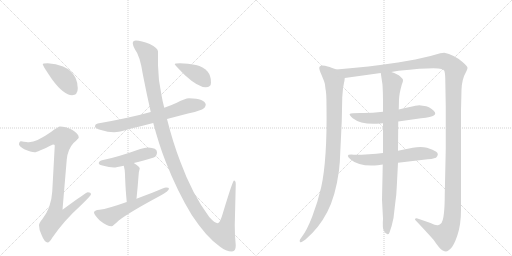
t = 0.00 s
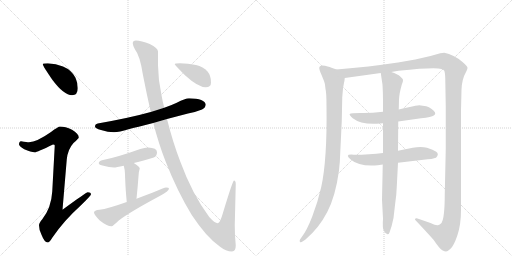
t = 2.25 s
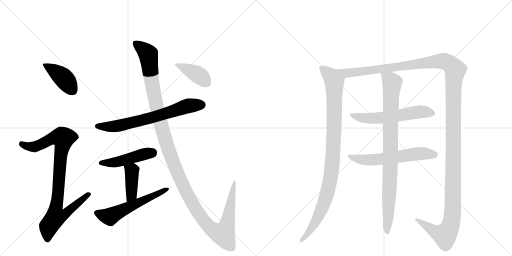
t = 4.50 s
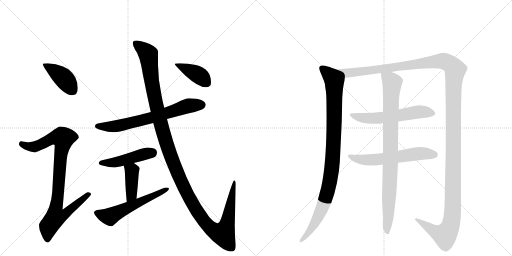
t = 6.75 s
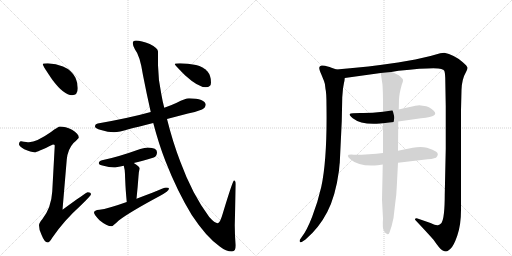
t = 9.00 s
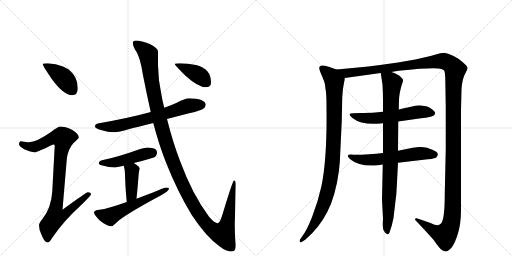
t = 11.24 s

The animated SVG that drew these frames (rendered in a browser with its animation timeline set to each time). Animation: 13 CSS @keyframes rules; one cycle of 11.24 s.

<svg version="1.1" viewBox="0 0 2048 1024" xmlns="http://www.w3.org/2000/svg">
  <g stroke="lightgray" stroke-dasharray="1,1" stroke-width="1" transform="scale(4, 4)">
    <line x1="0" y1="0" x2="256" y2="256"></line>
    <line x1="256" y1="0" x2="0" y2="256"></line>
    <line x1="128" y1="0" x2="128" y2="256"></line>
    <line x1="0" y1="128" x2="256" y2="128"></line>
    <line x1="256" y1="0" x2="512" y2="256"></line>
    <line x1="512" y1="0" x2="256" y2="256"></line>
    <line x1="384" y1="0" x2="384" y2="256"></line>
    <line x1="256" y1="128" x2="512" y2="128"></line>
  </g>
<g transform="scale(1, -1) translate(0, -850)">
   <style type="text/css">
    @keyframes keyframes0 {
      from {
       stroke: black;
       stroke-dashoffset: 412;
       stroke-width: 128;
       }
       57% {
       animation-timing-function: step-end;
       stroke: black;
       stroke-dashoffset: 0;
       stroke-width: 128;
       }
       to {
       stroke: black;
       stroke-width: 1024;
       }
       }
       #make-me-a-hanzi-animation-0 {
         animation: keyframes0 0.585286s both;
         animation-delay: 0.000000s;
         animation-timing-function: linear;
       }
    @keyframes keyframes1 {
      from {
       stroke: black;
       stroke-dashoffset: 919;
       stroke-width: 128;
       }
       75% {
       animation-timing-function: step-end;
       stroke: black;
       stroke-dashoffset: 0;
       stroke-width: 128;
       }
       to {
       stroke: black;
       stroke-width: 1024;
       }
       }
       #make-me-a-hanzi-animation-1 {
         animation: keyframes1 0.997884s both;
         animation-delay: 0.585286s;
         animation-timing-function: linear;
       }
    @keyframes keyframes2 {
      from {
       stroke: black;
       stroke-dashoffset: 688;
       stroke-width: 128;
       }
       69% {
       animation-timing-function: step-end;
       stroke: black;
       stroke-dashoffset: 0;
       stroke-width: 128;
       }
       to {
       stroke: black;
       stroke-width: 1024;
       }
       }
       #make-me-a-hanzi-animation-2 {
         animation: keyframes2 0.809896s both;
         animation-delay: 1.583171s;
         animation-timing-function: linear;
       }
    @keyframes keyframes3 {
      from {
       stroke: black;
       stroke-dashoffset: 469;
       stroke-width: 128;
       }
       60% {
       animation-timing-function: step-end;
       stroke: black;
       stroke-dashoffset: 0;
       stroke-width: 128;
       }
       to {
       stroke: black;
       stroke-width: 1024;
       }
       }
       #make-me-a-hanzi-animation-3 {
         animation: keyframes3 0.631673s both;
         animation-delay: 2.393066s;
         animation-timing-function: linear;
       }
    @keyframes keyframes4 {
      from {
       stroke: black;
       stroke-dashoffset: 407;
       stroke-width: 128;
       }
       57% {
       animation-timing-function: step-end;
       stroke: black;
       stroke-dashoffset: 0;
       stroke-width: 128;
       }
       to {
       stroke: black;
       stroke-width: 1024;
       }
       }
       #make-me-a-hanzi-animation-4 {
         animation: keyframes4 0.581217s both;
         animation-delay: 3.024740s;
         animation-timing-function: linear;
       }
    @keyframes keyframes5 {
      from {
       stroke: black;
       stroke-dashoffset: 568;
       stroke-width: 128;
       }
       65% {
       animation-timing-function: step-end;
       stroke: black;
       stroke-dashoffset: 0;
       stroke-width: 128;
       }
       to {
       stroke: black;
       stroke-width: 1024;
       }
       }
       #make-me-a-hanzi-animation-5 {
         animation: keyframes5 0.712240s both;
         animation-delay: 3.605957s;
         animation-timing-function: linear;
       }
    @keyframes keyframes6 {
      from {
       stroke: black;
       stroke-dashoffset: 1346;
       stroke-width: 128;
       }
       81% {
       animation-timing-function: step-end;
       stroke: black;
       stroke-dashoffset: 0;
       stroke-width: 128;
       }
       to {
       stroke: black;
       stroke-width: 1024;
       }
       }
       #make-me-a-hanzi-animation-6 {
         animation: keyframes6 1.345378s both;
         animation-delay: 4.318197s;
         animation-timing-function: linear;
       }
    @keyframes keyframes7 {
      from {
       stroke: black;
       stroke-dashoffset: 402;
       stroke-width: 128;
       }
       57% {
       animation-timing-function: step-end;
       stroke: black;
       stroke-dashoffset: 0;
       stroke-width: 128;
       }
       to {
       stroke: black;
       stroke-width: 1024;
       }
       }
       #make-me-a-hanzi-animation-7 {
         animation: keyframes7 0.577148s both;
         animation-delay: 5.663574s;
         animation-timing-function: linear;
       }
    @keyframes keyframes8 {
      from {
       stroke: black;
       stroke-dashoffset: 993;
       stroke-width: 128;
       }
       76% {
       animation-timing-function: step-end;
       stroke: black;
       stroke-dashoffset: 0;
       stroke-width: 128;
       }
       to {
       stroke: black;
       stroke-width: 1024;
       }
       }
       #make-me-a-hanzi-animation-8 {
         animation: keyframes8 1.058105s both;
         animation-delay: 6.240723s;
         animation-timing-function: linear;
       }
    @keyframes keyframes9 {
      from {
       stroke: black;
       stroke-dashoffset: 1539;
       stroke-width: 128;
       }
       83% {
       animation-timing-function: step-end;
       stroke: black;
       stroke-dashoffset: 0;
       stroke-width: 128;
       }
       to {
       stroke: black;
       stroke-width: 1024;
       }
       }
       #make-me-a-hanzi-animation-9 {
         animation: keyframes9 1.502441s both;
         animation-delay: 7.298828s;
         animation-timing-function: linear;
       }
    @keyframes keyframes10 {
      from {
       stroke: black;
       stroke-dashoffset: 583;
       stroke-width: 128;
       }
       65% {
       animation-timing-function: step-end;
       stroke: black;
       stroke-dashoffset: 0;
       stroke-width: 128;
       }
       to {
       stroke: black;
       stroke-width: 1024;
       }
       }
       #make-me-a-hanzi-animation-10 {
         animation: keyframes10 0.724447s both;
         animation-delay: 8.801270s;
         animation-timing-function: linear;
       }
    @keyframes keyframes11 {
      from {
       stroke: black;
       stroke-dashoffset: 593;
       stroke-width: 128;
       }
       66% {
       animation-timing-function: step-end;
       stroke: black;
       stroke-dashoffset: 0;
       stroke-width: 128;
       }
       to {
       stroke: black;
       stroke-width: 1024;
       }
       }
       #make-me-a-hanzi-animation-11 {
         animation: keyframes11 0.732585s both;
         animation-delay: 9.525716s;
         animation-timing-function: linear;
       }
    @keyframes keyframes12 {
      from {
       stroke: black;
       stroke-dashoffset: 904;
       stroke-width: 128;
       }
       75% {
       animation-timing-function: step-end;
       stroke: black;
       stroke-dashoffset: 0;
       stroke-width: 128;
       }
       to {
       stroke: black;
       stroke-width: 1024;
       }
       }
       #make-me-a-hanzi-animation-12 {
         animation: keyframes12 0.985677s both;
         animation-delay: 10.258301s;
         animation-timing-function: linear;
       }
</style>
<path d="M 191 597 Q 171 597 171 593 Q 171 587 210 530 Q 256 469 288 469 Q 311 469 311 497 Q 311 518 302 539 Q 286 570 252 584 Q 224 595 191 597 Z" fill="lightgray"></path> 
<path d="M 240 344 Q 233 344 204 322 Q 147 282 116 281 Q 109 281 84 285 Q 76 284 76 272 Q 76 266 97 253 Q 124 241 139 241 Q 148 241 212 272 Q 219 272 219 268 L 209 84 Q 205 18 169 -27 Q 156 -42 156 -51 Q 156 -70 166 -89 Q 178 -120 191 -120 Q 198 -120 209 -101 Q 255 -33 324 29 Q 364 68 364 73 Q 364 81 351 81 Q 345 81 250 11 L 267 212 Q 271 253 294 278 Q 315 297 315 300 Q 315 315 288 331 Q 261 344 240 344 Z" fill="lightgray"></path> 
<path d="M 756 457 Q 741 457 707 439 Q 686 429 657 419 L 603 402 Q 521 379 391 356 Q 380 354 380 344 Q 380 337 404 330 Q 432 321 456 321 Q 477 321 514 333 Q 546 341 613 358 L 668 374 Q 706 384 752 396 Q 778 400 808 412 Q 822 419 823 432 Q 820 455 756 457 Z" fill="lightgray"></path> 
<path d="M 592 260 Q 579 260 561 254 Q 469 221 408 209 Q 395 205 395 197 Q 395 191 414 187 Q 436 180 456 180 Q 464 180 495 187 L 535 198 Q 567 206 615 220 Q 628 225 628 241 Q 628 259 592 260 Z" fill="lightgray"></path> 
<path d="M 495 187 Q 500 170 500 153 Q 500 144 501 127 Q 502 96 507 42 C 510 12 543 25 546 55 Q 551 103 554 145 Q 555 165 559 176 Q 559 184 535 198 C 509 213 487 216 495 187 Z" fill="lightgray"></path> 
<path d="M 507 42 Q 431 15 398 11 Q 376 9 376 0 Q 376 -8 398 -31 Q 427 -55 447 -55 Q 451 -55 475 -32 Q 516 0 639 66 Q 676 86 676 96 Q 676 100 664 100 Q 659 100 609 79 Q 577 67 546 55 L 507 42 Z" fill="lightgray"></path> 
<path d="M 657 419 Q 650 445 645 475 Q 633 529 632 589 L 632 644 Q 632 658 599 674 Q 565 688 544 688 Q 531 688 531 677 Q 531 669 540 652 Q 560 628 572 549 Q 587 472 603 402 L 613 358 Q 635 274 662 205 Q 709 85 767 -10 Q 825 -98 879 -136 Q 904 -156 928 -156 Q 943 -156 943 -131 Q 939 -94 939 -51 L 943 113 Q 943 128 936 128 Q 931 128 892 -1 Q 880 -43 871 -43 Q 859 -43 837 -18 Q 769 73 721 204 Q 691 282 668 374 L 657 419 Z" fill="lightgray"></path> 
<path d="M 720 597 Q 699 597 699 593 Q 699 590 741 548 Q 793 501 823 501 Q 844 501 844 520 Q 844 548 830 564 Q 813 583 784 590 Q 751 597 720 597 Z" fill="lightgray"></path> 
<path d="M 1346 572 L 1326 579 Q 1324 581 1300 587 Q 1277 592 1277 578 Q 1277 571 1285 553 L 1296 526 Q 1301 515 1302 494 Q 1306 480 1306 425 Q 1309 212 1285 102 Q 1271 41 1249 -16 Q 1227 -73 1207 -98 L 1200 -108 Q 1197 -114 1200 -118 Q 1203 -122 1213 -114 L 1222 -108 Q 1276 -62 1309 2 Q 1342 65 1356 168 Q 1358 194 1359 198 L 1367 365 L 1369 461 L 1372 496 L 1376 519 Q 1378 525 1379 538 C 1382 559 1374 562 1346 572 Z" fill="lightgray"></path> 
<path d="M 1565 562 L 1594 567 Q 1741 582 1765 574 Q 1775 571 1777 567 Q 1780 562 1781 538 L 1783 424 L 1783 255 L 1779 72 Q 1779 -21 1766 -42 Q 1758 -50 1754 -50 Q 1747 -54 1722 -42 L 1670 -24 Q 1669 -23 1665 -23 Q 1662 -24 1660 -26 Q 1659 -28 1663 -32 Q 1714 -86 1734 -109 Q 1760 -147 1769 -151 Q 1779 -156 1784 -156 Q 1789 -156 1801 -146 Q 1814 -136 1829 -93 Q 1844 -50 1844 10 L 1844 410 L 1846 490 Q 1847 533 1865 564 Q 1869 571 1870 578 Q 1871 584 1850 602 Q 1815 632 1777 639 L 1761 637 L 1722 626 L 1661 612 L 1592 600 Q 1478 583 1346 572 C 1316 569 1349 534 1379 538 L 1523 558 L 1565 562 Z" fill="lightgray"></path> 
<path d="M 1532 403 Q 1482 397 1442 398 Q 1403 398 1399 394 Q 1396 390 1411 377 Q 1445 350 1520 356 L 1532 357 L 1593 364 L 1684 377 Q 1727 381 1735 388 Q 1744 394 1739 402 Q 1728 417 1705 425 L 1677 429 Q 1672 429 1661 427 Q 1651 425 1595 412 L 1532 403 Z" fill="lightgray"></path> 
<path d="M 1532 238 Q 1480 231 1415 231 Q 1374 235 1404 211 Q 1436 183 1511 189 L 1531 192 L 1592 199 L 1694 211 Q 1732 214 1744 219 Q 1758 233 1745 243 Q 1733 252 1708 259 Q 1684 265 1651 259 L 1592 247 L 1532 238 Z" fill="lightgray"></path> 
<path d="M 1595 412 L 1596 452 Q 1597 476 1607 511 Q 1613 525 1612 530 Q 1612 534 1601 544 Q 1591 554 1565 562 C 1537 573 1520 579 1523 558 L 1530 511 Q 1532 479 1532 446 L 1532 403 L 1532 357 L 1532 238 L 1531 192 L 1528 51 L 1532 -25 Q 1529 -65 1536 -74 Q 1543 -87 1550 -87 Q 1554 -89 1558 -80 Q 1568 -53 1574 -22 L 1581 38 Q 1586 71 1587 102 L 1592 199 L 1592 247 L 1593 364 L 1595 412 Z" fill="lightgray"></path> 
      <clipPath id="make-me-a-hanzi-clip-0">
      <path d="M 191 597 Q 171 597 171 593 Q 171 587 210 530 Q 256 469 288 469 Q 311 469 311 497 Q 311 518 302 539 Q 286 570 252 584 Q 224 595 191 597 Z" fill="lightgray"></path>
      </clipPath>
      <path clip-path="url(#make-me-a-hanzi-clip-0)" d="M 175 592 L 255 537 L 290 489 " fill="none" id="make-me-a-hanzi-animation-0" stroke-dasharray="284 568" stroke-linecap="round"></path>

      <clipPath id="make-me-a-hanzi-clip-1">
      <path d="M 240 344 Q 233 344 204 322 Q 147 282 116 281 Q 109 281 84 285 Q 76 284 76 272 Q 76 266 97 253 Q 124 241 139 241 Q 148 241 212 272 Q 219 272 219 268 L 209 84 Q 205 18 169 -27 Q 156 -42 156 -51 Q 156 -70 166 -89 Q 178 -120 191 -120 Q 198 -120 209 -101 Q 255 -33 324 29 Q 364 68 364 73 Q 364 81 351 81 Q 345 81 250 11 L 267 212 Q 271 253 294 278 Q 315 297 315 300 Q 315 315 288 331 Q 261 344 240 344 Z" fill="lightgray"></path>
      </clipPath>
      <path clip-path="url(#make-me-a-hanzi-clip-1)" d="M 87 274 L 112 264 L 137 263 L 209 297 L 253 297 L 224 21 L 262 18 L 271 6 L 257 -9 L 221 -21 L 194 -56 L 190 -110 " fill="none" id="make-me-a-hanzi-animation-1" stroke-dasharray="791 1582" stroke-linecap="round"></path>

      <clipPath id="make-me-a-hanzi-clip-2">
      <path d="M 756 457 Q 741 457 707 439 Q 686 429 657 419 L 603 402 Q 521 379 391 356 Q 380 354 380 344 Q 380 337 404 330 Q 432 321 456 321 Q 477 321 514 333 Q 546 341 613 358 L 668 374 Q 706 384 752 396 Q 778 400 808 412 Q 822 419 823 432 Q 820 455 756 457 Z" fill="lightgray"></path>
      </clipPath>
      <path clip-path="url(#make-me-a-hanzi-clip-2)" d="M 389 345 L 483 348 L 599 376 L 750 426 L 809 431 " fill="none" id="make-me-a-hanzi-animation-2" stroke-dasharray="560 1120" stroke-linecap="round"></path>

      <clipPath id="make-me-a-hanzi-clip-3">
      <path d="M 592 260 Q 579 260 561 254 Q 469 221 408 209 Q 395 205 395 197 Q 395 191 414 187 Q 436 180 456 180 Q 464 180 495 187 L 535 198 Q 567 206 615 220 Q 628 225 628 241 Q 628 259 592 260 Z" fill="lightgray"></path>
      </clipPath>
      <path clip-path="url(#make-me-a-hanzi-clip-3)" d="M 402 198 L 458 200 L 610 240 " fill="none" id="make-me-a-hanzi-animation-3" stroke-dasharray="341 682" stroke-linecap="round"></path>

      <clipPath id="make-me-a-hanzi-clip-4">
      <path d="M 495 187 Q 500 170 500 153 Q 500 144 501 127 Q 502 96 507 42 C 510 12 543 25 546 55 Q 551 103 554 145 Q 555 165 559 176 Q 559 184 535 198 C 509 213 487 216 495 187 Z" fill="lightgray"></path>
      </clipPath>
      <path clip-path="url(#make-me-a-hanzi-clip-4)" d="M 503 183 L 528 167 L 527 81 L 522 63 L 511 51 " fill="none" id="make-me-a-hanzi-animation-4" stroke-dasharray="279 558" stroke-linecap="round"></path>

      <clipPath id="make-me-a-hanzi-clip-5">
      <path d="M 507 42 Q 431 15 398 11 Q 376 9 376 0 Q 376 -8 398 -31 Q 427 -55 447 -55 Q 451 -55 475 -32 Q 516 0 639 66 Q 676 86 676 96 Q 676 100 664 100 Q 659 100 609 79 Q 577 67 546 55 L 507 42 Z" fill="lightgray"></path>
      </clipPath>
      <path clip-path="url(#make-me-a-hanzi-clip-5)" d="M 385 -1 L 439 -17 L 669 95 " fill="none" id="make-me-a-hanzi-animation-5" stroke-dasharray="440 880" stroke-linecap="round"></path>

      <clipPath id="make-me-a-hanzi-clip-6">
      <path d="M 657 419 Q 650 445 645 475 Q 633 529 632 589 L 632 644 Q 632 658 599 674 Q 565 688 544 688 Q 531 688 531 677 Q 531 669 540 652 Q 560 628 572 549 Q 587 472 603 402 L 613 358 Q 635 274 662 205 Q 709 85 767 -10 Q 825 -98 879 -136 Q 904 -156 928 -156 Q 943 -156 943 -131 Q 939 -94 939 -51 L 943 113 Q 943 128 936 128 Q 931 128 892 -1 Q 880 -43 871 -43 Q 859 -43 837 -18 Q 769 73 721 204 Q 691 282 668 374 L 657 419 Z" fill="lightgray"></path>
      </clipPath>
      <path clip-path="url(#make-me-a-hanzi-clip-6)" d="M 542 678 L 593 633 L 610 502 L 642 358 L 680 234 L 721 131 L 763 48 L 814 -32 L 846 -66 L 883 -84 L 892 -86 L 909 -43 L 938 125 " fill="none" id="make-me-a-hanzi-animation-6" stroke-dasharray="1218 2436" stroke-linecap="round"></path>

      <clipPath id="make-me-a-hanzi-clip-7">
      <path d="M 720 597 Q 699 597 699 593 Q 699 590 741 548 Q 793 501 823 501 Q 844 501 844 520 Q 844 548 830 564 Q 813 583 784 590 Q 751 597 720 597 Z" fill="lightgray"></path>
      </clipPath>
      <path clip-path="url(#make-me-a-hanzi-clip-7)" d="M 703 593 L 790 552 L 826 518 " fill="none" id="make-me-a-hanzi-animation-7" stroke-dasharray="274 548" stroke-linecap="round"></path>

      <clipPath id="make-me-a-hanzi-clip-8">
      <path d="M 1346 572 L 1326 579 Q 1324 581 1300 587 Q 1277 592 1277 578 Q 1277 571 1285 553 L 1296 526 Q 1301 515 1302 494 Q 1306 480 1306 425 Q 1309 212 1285 102 Q 1271 41 1249 -16 Q 1227 -73 1207 -98 L 1200 -108 Q 1197 -114 1200 -118 Q 1203 -122 1213 -114 L 1222 -108 Q 1276 -62 1309 2 Q 1342 65 1356 168 Q 1358 194 1359 198 L 1367 365 L 1369 461 L 1372 496 L 1376 519 Q 1378 525 1379 538 C 1382 559 1374 562 1346 572 Z" fill="lightgray"></path>
      </clipPath>
      <path clip-path="url(#make-me-a-hanzi-clip-8)" d="M 1291 576 L 1328 541 L 1337 525 L 1336 328 L 1326 163 L 1314 97 L 1284 6 L 1241 -72 L 1206 -113 " fill="none" id="make-me-a-hanzi-animation-8" stroke-dasharray="865 1730" stroke-linecap="round"></path>

      <clipPath id="make-me-a-hanzi-clip-9">
      <path d="M 1565 562 L 1594 567 Q 1741 582 1765 574 Q 1775 571 1777 567 Q 1780 562 1781 538 L 1783 424 L 1783 255 L 1779 72 Q 1779 -21 1766 -42 Q 1758 -50 1754 -50 Q 1747 -54 1722 -42 L 1670 -24 Q 1669 -23 1665 -23 Q 1662 -24 1660 -26 Q 1659 -28 1663 -32 Q 1714 -86 1734 -109 Q 1760 -147 1769 -151 Q 1779 -156 1784 -156 Q 1789 -156 1801 -146 Q 1814 -136 1829 -93 Q 1844 -50 1844 10 L 1844 410 L 1846 490 Q 1847 533 1865 564 Q 1869 571 1870 578 Q 1871 584 1850 602 Q 1815 632 1777 639 L 1761 637 L 1722 626 L 1661 612 L 1592 600 Q 1478 583 1346 572 C 1316 569 1349 534 1379 538 L 1523 558 L 1565 562 Z" fill="lightgray"></path>
      </clipPath>
      <path clip-path="url(#make-me-a-hanzi-clip-9)" d="M 1355 569 L 1398 558 L 1763 606 L 1794 598 L 1820 571 L 1814 489 L 1812 48 L 1805 -42 L 1798 -64 L 1778 -91 L 1733 -73 L 1664 -28 " fill="none" id="make-me-a-hanzi-animation-9" stroke-dasharray="1411 2822" stroke-linecap="round"></path>

      <clipPath id="make-me-a-hanzi-clip-10">
      <path d="M 1532 403 Q 1482 397 1442 398 Q 1403 398 1399 394 Q 1396 390 1411 377 Q 1445 350 1520 356 L 1532 357 L 1593 364 L 1684 377 Q 1727 381 1735 388 Q 1744 394 1739 402 Q 1728 417 1705 425 L 1677 429 Q 1672 429 1661 427 Q 1651 425 1595 412 L 1532 403 Z" fill="lightgray"></path>
      </clipPath>
      <path clip-path="url(#make-me-a-hanzi-clip-10)" d="M 1403 392 L 1446 379 L 1490 376 L 1680 403 L 1726 398 " fill="none" id="make-me-a-hanzi-animation-10" stroke-dasharray="455 910" stroke-linecap="round"></path>

      <clipPath id="make-me-a-hanzi-clip-11">
      <path d="M 1532 238 Q 1480 231 1415 231 Q 1374 235 1404 211 Q 1436 183 1511 189 L 1531 192 L 1592 199 L 1694 211 Q 1732 214 1744 219 Q 1758 233 1745 243 Q 1733 252 1708 259 Q 1684 265 1651 259 L 1592 247 L 1532 238 Z" fill="lightgray"></path>
      </clipPath>
      <path clip-path="url(#make-me-a-hanzi-clip-11)" d="M 1404 224 L 1416 217 L 1481 210 L 1663 235 L 1737 231 " fill="none" id="make-me-a-hanzi-animation-11" stroke-dasharray="465 930" stroke-linecap="round"></path>

      <clipPath id="make-me-a-hanzi-clip-12">
      <path d="M 1595 412 L 1596 452 Q 1597 476 1607 511 Q 1613 525 1612 530 Q 1612 534 1601 544 Q 1591 554 1565 562 C 1537 573 1520 579 1523 558 L 1530 511 Q 1532 479 1532 446 L 1532 403 L 1532 357 L 1532 238 L 1531 192 L 1528 51 L 1532 -25 Q 1529 -65 1536 -74 Q 1543 -87 1550 -87 Q 1554 -89 1558 -80 Q 1568 -53 1574 -22 L 1581 38 Q 1586 71 1587 102 L 1592 199 L 1592 247 L 1593 364 L 1595 412 Z" fill="lightgray"></path>
      </clipPath>
      <path clip-path="url(#make-me-a-hanzi-clip-12)" d="M 1531 551 L 1569 519 L 1550 -79 " fill="none" id="make-me-a-hanzi-animation-12" stroke-dasharray="776 1552" stroke-linecap="round"></path>

</g>
</svg>
